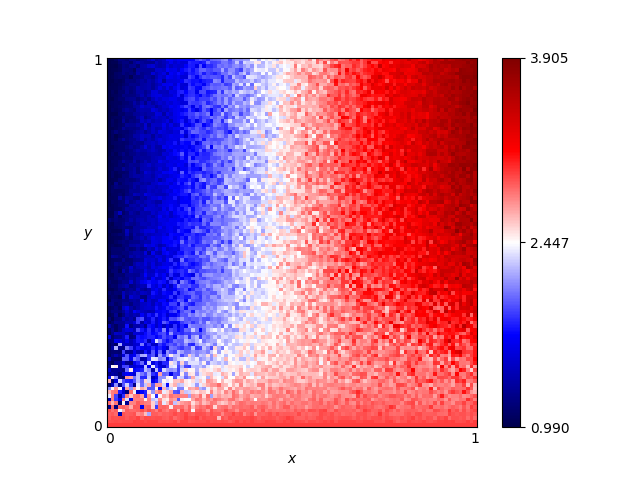

The data file committed next to this chart (first rows):
x, y, score
0.46, 0.76, 2.53
0.54, 0.86, 2.71
0.16, 0.19, 2.135
0.61, 0.18, 2.705
0.82, 0.41, 3.2
0.72, 0.66, 3.045
0.63, 0.37, 2.88
0.41, 0.28, 2.3
0.16, 0.44, 1.655
0.8, 0.33, 3.1
0.84, 0.23, 2.795
0.25, 0.48, 1.995
0.62, 0.7, 2.725
0.78, 0.28, 2.87
0.03, 0.68, 1.065
0.57, 0.0, 3.0
0.69, 0.37, 2.935
0.46, 0.05, 2.76
0.65, 0.03, 2.895
0.56, 0.8, 2.795
0.28, 0.44, 2.0
0.65, 0.0, 3.0
0.57, 0.1, 2.82
0.44, 0.29, 2.315
0.63, 0.49, 2.835
0.26, 0.03, 2.94
0.92, 0.27, 3.065
0.69, 0.35, 3.075
0.79, 0.78, 3.405
0.3, 0.26, 2.285
0.98, 0.54, 3.69
0.25, 0.62, 1.925
0.55, 0.43, 2.54
0.19, 0.06, 2.635
0.14, 0.65, 1.49
0.09, 0.65, 1.39
0.92, 1.0, 3.68
0.51, 0.43, 2.68
0.36, 0.66, 2.1
0.33, 0.92, 1.97
0.01, 0.93, 1.035
0.25, 0.81, 1.905
0.9, 0.46, 3.43
0.3, 0.12, 2.455
0.87, 0.59, 3.435
0.8, 0.75, 3.045
0.93, 0.2, 2.8
0.34, 0.41, 2.3
0.05, 0.48, 1.245
0.9, 0.12, 2.805
0.59, 0.65, 2.65
0.72, 0.62, 3.115
0.29, 0.87, 1.87
0.02, 0.72, 1.08
0.8, 0.35, 3.03
0.09, 0.22, 2.07
0.05, 0.61, 1.38
0.49, 0.38, 2.555
0.62, 0.21, 2.75
0.79, 0.55, 3.2
... 10,141 more rows
